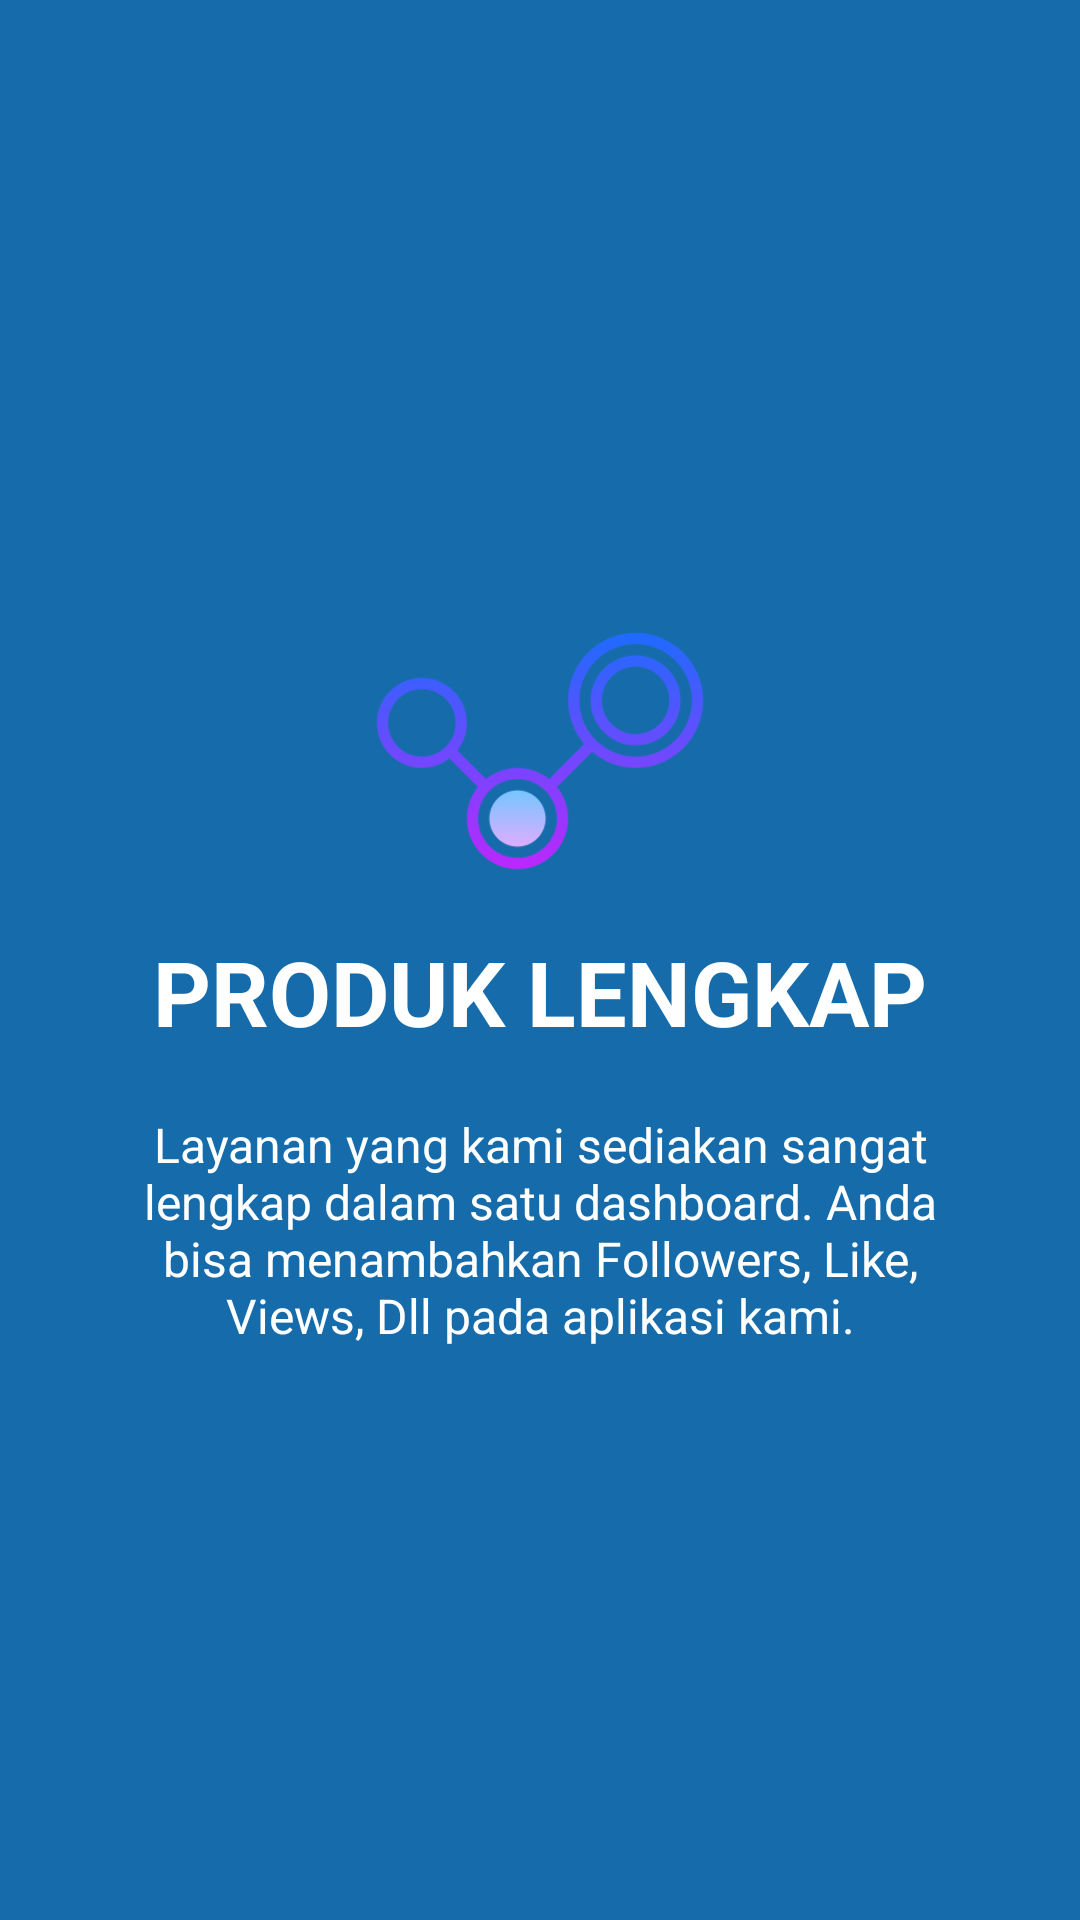

Reconstruct the res/layout file that produces this screen, plus the resources it refers to.
<!-- AndroidManifest.xml: application theme SplashTheme -->
<!-- res/layout/slide1.xml -->
<?xml version="1.0" encoding="utf-8"?>
<RelativeLayout xmlns:android="http://schemas.android.com/apk/res/android"
    android:layout_width="match_parent"
    android:layout_height="match_parent"
    android:background="@color/colorPrimary">

    <LinearLayout
        android:layout_width="wrap_content"
        android:layout_height="wrap_content"
        android:layout_centerInParent="true"
        android:gravity="center_horizontal"
        android:orientation="vertical">

        <ImageView
            android:layout_width="@dimen/img_width_height"
            android:layout_height="@dimen/img_width_height"
            android:src="@drawable/slide1" />

        <TextView
            android:layout_width="wrap_content"
            android:layout_height="wrap_content"
            android:text="@string/slide_1_title"
            android:textColor="@android:color/white"
            android:textSize="@dimen/slide_title"
            android:textStyle="bold" />

        <TextView
            android:layout_width="wrap_content"
            android:layout_height="wrap_content"
            android:layout_marginTop="20dp"
            android:paddingLeft="@dimen/desc_padding"
            android:paddingRight="@dimen/desc_padding"
            android:text="@string/slide_1_desc"
            android:textAlignment="center"
            android:textColor="@android:color/white"
            android:textSize="@dimen/slide_desc" />

    </LinearLayout>
</RelativeLayout>
<!-- resources referenced by this layout -->
<resources>
  <color name="colorPrimary">#166CAA</color>
  <dimen name="desc_padding">40dp</dimen>
  <dimen name="img_width_height">120dp</dimen>
  <dimen name="slide_desc">16dp</dimen>
  <dimen name="slide_title">30dp</dimen>
  <!-- drawable slide1: png bitmap (drawable, 43650 bytes) -->
  <string name="slide_1_desc">Layanan yang kami sediakan sangat lengkap dalam satu dashboard. Anda bisa menambahkan Followers, Like, Views, Dll pada aplikasi kami.</string>
  <string name="slide_1_title">PRODUK LENGKAP</string>
  <style name="SplashTheme" parent="Theme.AppCompat.Light.NoActionBar">
  		<item name="colorPrimary">@color/colorPrimary</item>
  		<item name="colorPrimaryDark">@color/colorPrimaryDark</item>
  		<item name="colorAccent">@color/colorAccent</item>
  		<item name="android:windowBackground">@drawable/background_splash</item>
  		<item name="android:windowActionBar">false</item>
  	</style>
  <color name="colorPrimaryDark">#10588C</color>
  <color name="colorAccent">#119CF1</color>
</resources>
